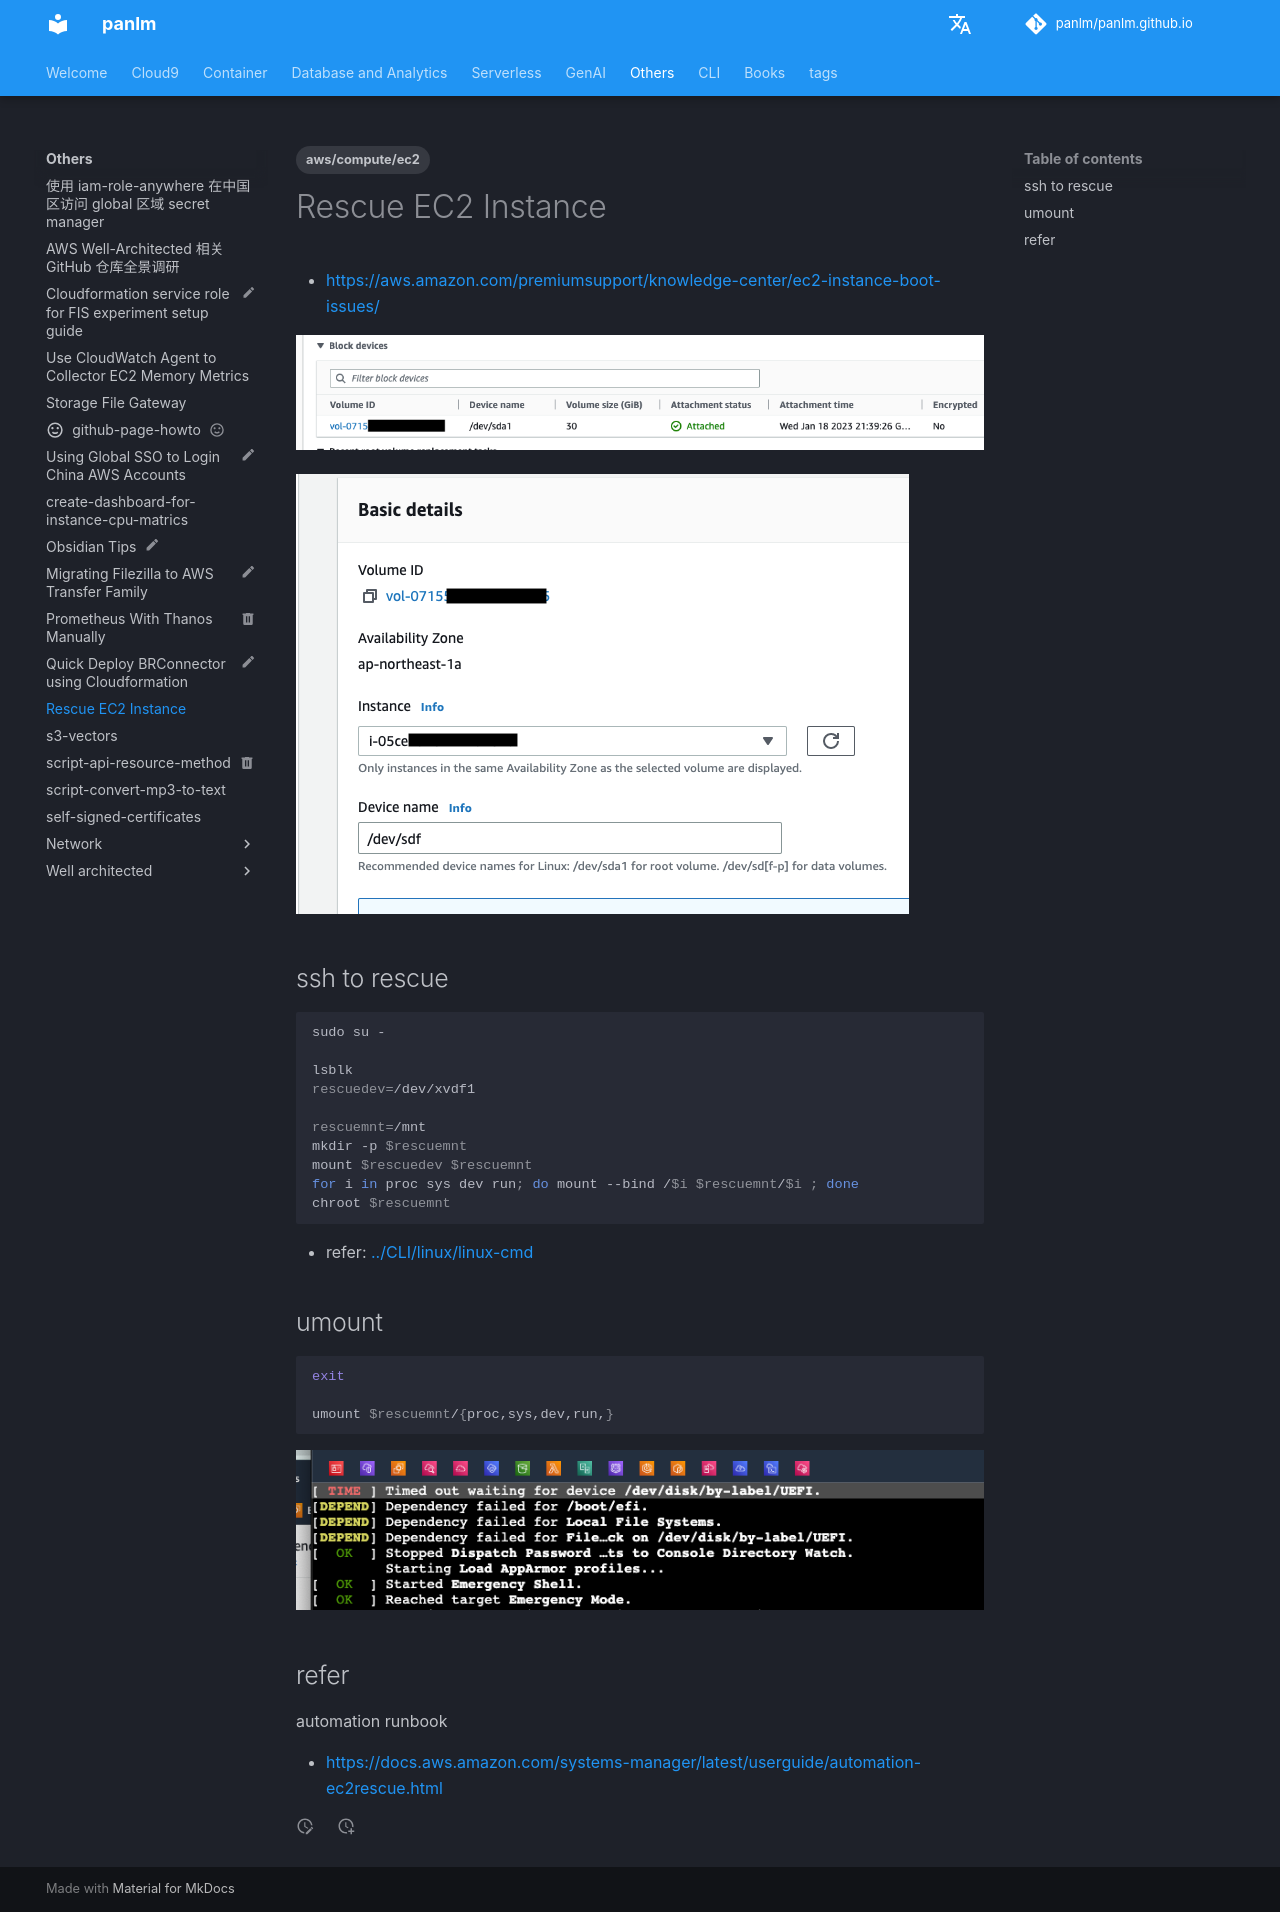

repository: panlm/panlm.github.io · page: others/rescue-ec2-instance/index.html · generator: mkdocs

---
title: Rescue EC2 Instance
description: 恢复 EC2 实例步骤
created: 2023-01-20 10:54:51.597000
last_modified: 2023-12-24
tags:
- aws/compute/ec2
permalink: git-mkdocs/others/rescue-ec2-instance
---

# Rescue EC2 Instance

- https://aws.amazon.com/premiumsupport/knowledge-center/ec2-instance-boot-issues/

![[../git-attachment/rescue-ec2-instance-png-1.png]]

![[../git-attachment/rescue-ec2-instance-png-2.png]]

## ssh to rescue

```sh
sudo su -

lsblk
rescuedev=/dev/xvdf1

rescuemnt=/mnt
mkdir -p $rescuemnt
mount $rescuedev $rescuemnt
for i in proc sys dev run; do mount --bind /$i $rescuemnt/$i ; done
chroot $rescuemnt
```

- refer: [[../CLI/linux/linux-cmd#xfs-mount-]]

## umount

```sh
exit

umount $rescuemnt/{proc,sys,dev,run,}

```


![[../git-attachment/rescue-ec2-instance-png-3.png]]


## refer

automation runbook
- https://docs.aws.amazon.com/systems-manager/latest/userguide/automation-ec2rescue.html
